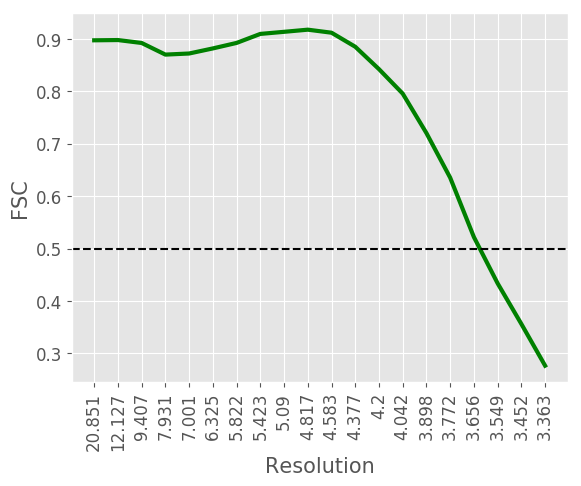

Source data for this figure (header and first rows):
#resolution, fsc
20.85, 0.8975
12.13, 0.898
9.407, 0.8924
7.931, 0.8702
7.001, 0.8723
6.325, 0.882
5.822, 0.8925
5.423, 0.9097
5.09, 0.9137
4.817, 0.9178
4.583, 0.912
4.377, 0.8852
4.2, 0.8424
4.042, 0.7957
3.898, 0.7203
3.772, 0.6352
3.656, 0.5218
3.549, 0.4334
3.452, 0.3559
3.363, 0.2763
